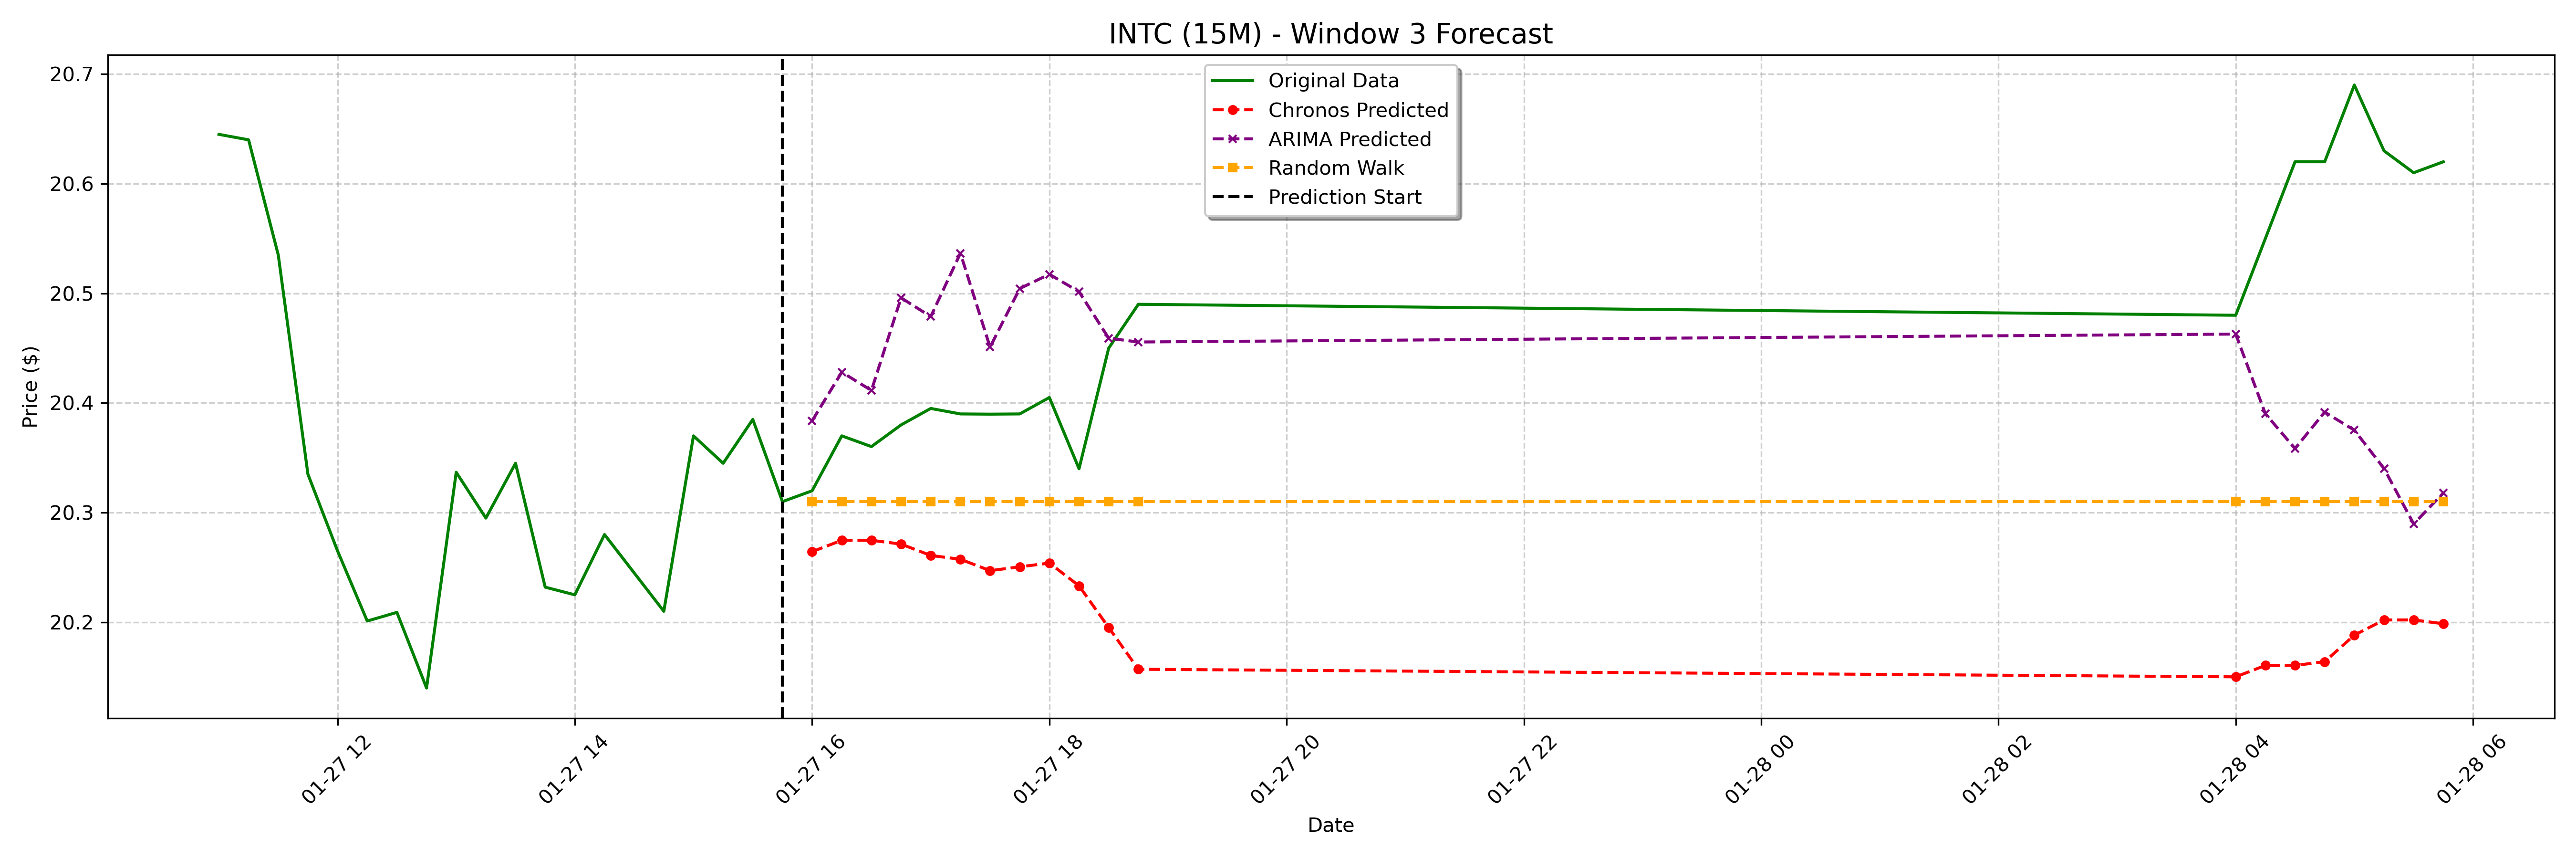

Values plotted in this chart, from the file beside it:
date, actual, chronos_forecast, arima_forecast, random_walk_forecast
2025-01-27 16:00:00-05:00, 20.32, 20.26, 20.38, 20.31
2025-01-27 16:15:00-05:00, 20.37, 20.27, 20.43, 20.31
2025-01-27 16:30:00-05:00, 20.36, 20.27, 20.41, 20.31
2025-01-27 16:45:00-05:00, 20.38, 20.27, 20.5, 20.31
2025-01-27 17:00:00-05:00, 20.39, 20.26, 20.48, 20.31
2025-01-27 17:15:00-05:00, 20.39, 20.26, 20.54, 20.31
2025-01-27 17:30:00-05:00, 20.39, 20.25, 20.45, 20.31
2025-01-27 17:45:00-05:00, 20.39, 20.25, 20.5, 20.31
2025-01-27 18:00:00-05:00, 20.41, 20.25, 20.52, 20.31
2025-01-27 18:15:00-05:00, 20.34, 20.23, 20.5, 20.31
2025-01-27 18:30:00-05:00, 20.45, 20.2, 20.46, 20.31
2025-01-27 18:45:00-05:00, 20.49, 20.16, 20.46, 20.31
2025-01-28 04:00:00-05:00, 20.48, 20.15, 20.46, 20.31
2025-01-28 04:15:00-05:00, 20.55, 20.16, 20.39, 20.31
2025-01-28 04:30:00-05:00, 20.62, 20.16, 20.36, 20.31
2025-01-28 04:45:00-05:00, 20.62, 20.16, 20.39, 20.31
2025-01-28 05:00:00-05:00, 20.69, 20.19, 20.38, 20.31
2025-01-28 05:15:00-05:00, 20.63, 20.2, 20.34, 20.31
2025-01-28 05:30:00-05:00, 20.61, 20.2, 20.29, 20.31
2025-01-28 05:45:00-05:00, 20.62, 20.2, 20.32, 20.31
